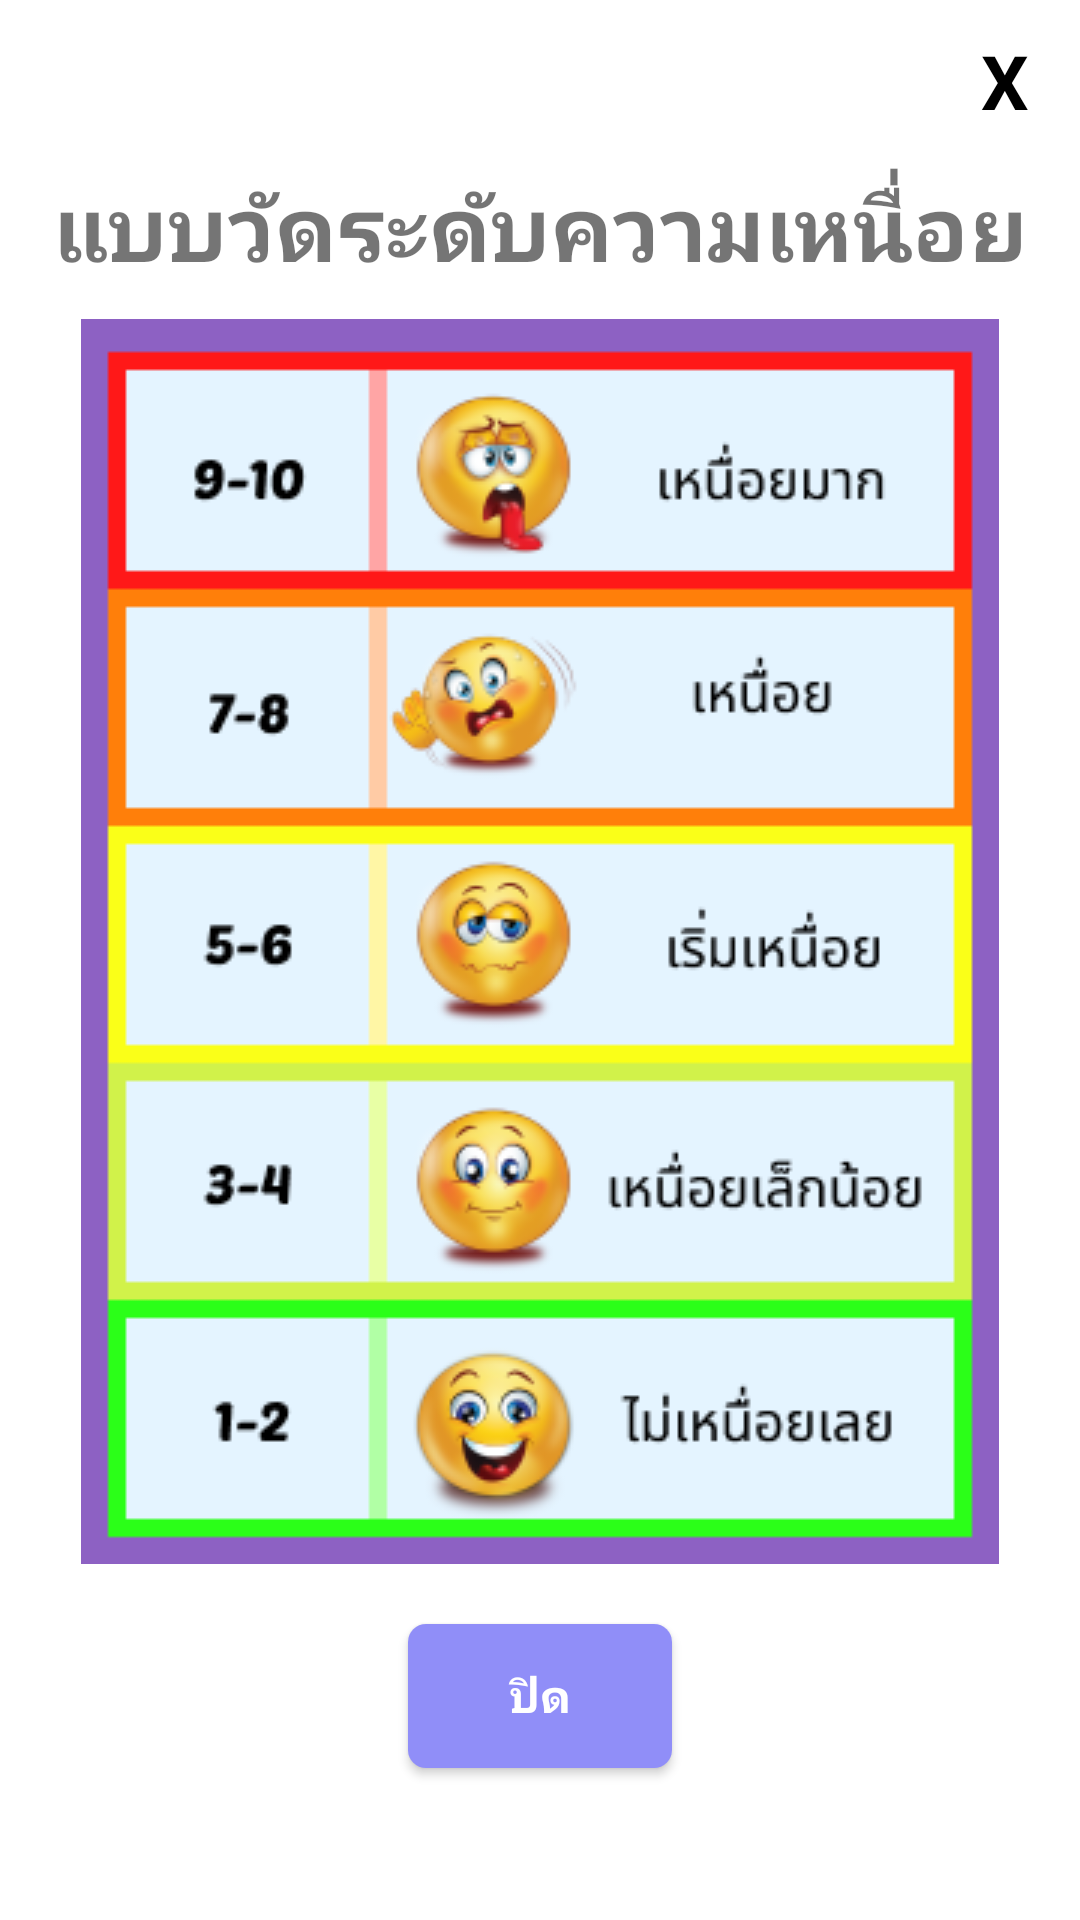

Android layout source for this screen:
<!-- AndroidManifest.xml: application theme Theme.WalkFromHome -->
<!-- res/layout/custompopup.xml -->
<?xml version="1.0" encoding="utf-8"?>
<LinearLayout xmlns:android="http://schemas.android.com/apk/res/android"
    android:layout_width="500dp"
    android:layout_height="650dp"
    android:orientation="vertical"
    android:background="@color/white"
    android:padding="5dp"
    android:layout_gravity="center"
    >

    <TextView
        android:id="@+id/close_text"
        android:layout_width="30dp"
        android:layout_height="30dp"
        android:textColor="@color/black"
        android:text="X"
        android:textStyle="bold"
        android:textSize="25dp"
        android:textAlignment="center"
        android:layout_gravity="end"
        android:gravity="center"
        android:layout_margin="5dp"
        />

        <LinearLayout
            android:layout_width="match_parent"
            android:layout_height="wrap_content"
            android:orientation="vertical">

            <TextView
                android:layout_width="match_parent"
                android:layout_height="wrap_content"
                android:layout_margin="10dp"
                android:text="แบบวัดระดับความเหนื่อย"
                android:textStyle="bold"
                android:textSize="30dp"
                android:textAlignment="center"
                android:layout_gravity="center"/>
            <ImageView
                android:layout_width="match_parent"
                android:layout_height="wrap_content"
                android:src="@drawable/tenth_pic_form"/>
            <Button
                android:id="@+id/close_button"
                android:layout_width="wrap_content"
                android:layout_height="wrap_content"
                android:text="ปิด"
                android:textAlignment="center"
                android:textSize="15dp"
                android:layout_margin="20dp"
                android:textStyle="bold"
                android:textColor="@color/white"
                android:layout_gravity="center"
                android:gravity="center"
                android:background="@drawable/insert_data_box"/>

        </LinearLayout>

</LinearLayout>
<!-- resources referenced by this layout -->
<resources>
  <color name="black">#FF000000</color>
  <color name="white">#FFFFFFFF</color>
  <!-- drawable insert_data_box (drawable) -->
  <?xml version="1.0" encoding="utf-8"?>
  <shape
      xmlns:android="http://schemas.android.com/apk/res/android"
      android:shape="rectangle">
      <corners android:radius="6dp"/>
      <solid android:color="#908EF8"/>
  
  </shape>
  <!-- drawable tenth_pic_form: png bitmap (drawable, 41979 bytes) -->
  <style name="Theme.WalkFromHome" parent="Theme.MaterialComponents.DayNight.NoActionBar">
          
          <item name="colorPrimary">@color/purple_500</item>
          <item name="colorPrimaryVariant">@color/purple_700</item>
          <item name="colorOnPrimary">@color/white</item>
          
          <item name="colorSecondary">@color/teal_200</item>
          <item name="colorSecondaryVariant">@color/teal_700</item>
          <item name="colorOnSecondary">@color/black</item>
          
          <item name="android:statusBarColor" tools:targetApi="l">?attr/colorPrimaryVariant</item>
          
      </style>
  <color name="purple_500">#FF6200EE</color>
  <color name="purple_700">#FF3700B3</color>
  <color name="teal_200">#FF03DAC5</color>
  <color name="teal_700">#FF018786</color>
</resources>
